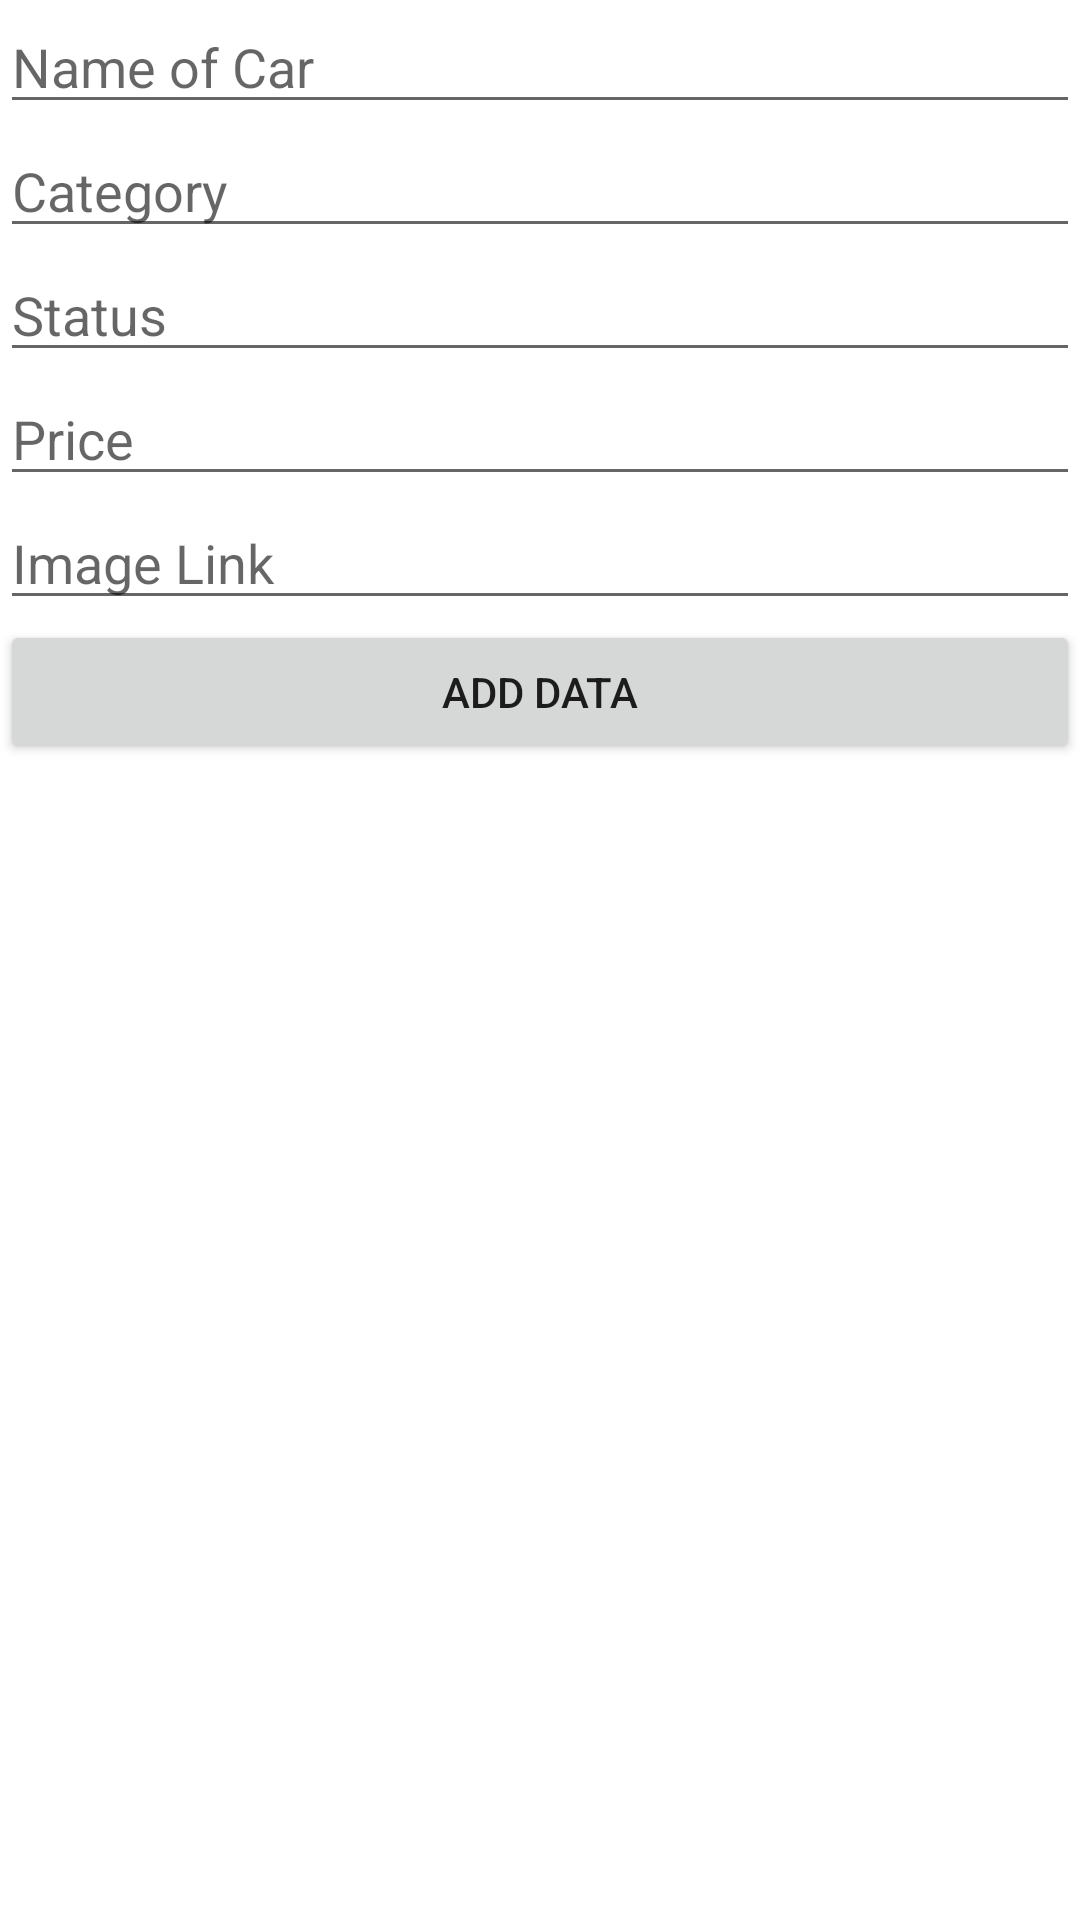

Android layout source for this screen:
<!-- AndroidManifest.xml: application theme Theme.CarAppChapterLima -->
<!-- res/layout/activity_add_car.xml -->
<?xml version="1.0" encoding="utf-8"?>
<LinearLayout
    android:orientation="vertical"
    xmlns:android="http://schemas.android.com/apk/res/android"
    xmlns:app="http://schemas.android.com/apk/res-auto"
    xmlns:tools="http://schemas.android.com/tools"
    android:layout_width="match_parent"
    android:layout_height="match_parent"
    android:layout_margin="10dp"
    tools:context=".activity.AddCarActivity">

    <EditText
        android:id="@+id/name"
        android:hint="Name of Car"
        android:layout_width="match_parent"
        android:layout_height="wrap_content"/>
    <EditText
        android:id="@+id/category"
        android:hint="Category"
        android:layout_width="match_parent"
        android:layout_height="wrap_content"/>
    <EditText
        android:id="@+id/status"
        android:hint="Status"
        android:layout_width="match_parent"
        android:layout_height="wrap_content"/>
    <EditText
        android:id="@+id/price"
        android:hint="Price"
        android:layout_width="match_parent"
        android:layout_height="wrap_content"/>
    <EditText
        android:id="@+id/image"
        android:hint="Image Link"
        android:layout_width="match_parent"
        android:layout_height="wrap_content"/>

    <Button
        android:id="@+id/btnAddCar"
        android:text="Add Data"
        android:layout_width="match_parent"
        android:layout_height="wrap_content"/>

</LinearLayout>
<!-- resources referenced by this layout -->
<resources>
  <style name="Theme.CarAppChapterLima" parent="Theme.MaterialComponents.DayNight.DarkActionBar">
          
          <item name="colorPrimary">@color/purple_500</item>
          <item name="colorPrimaryVariant">@color/purple_700</item>
          <item name="colorOnPrimary">@color/white</item>
          
          <item name="colorSecondary">@color/teal_200</item>
          <item name="colorSecondaryVariant">@color/teal_700</item>
          <item name="colorOnSecondary">@color/black</item>
          
          <item name="android:statusBarColor" tools:targetApi="l">?attr/colorPrimaryVariant</item>
          
      </style>
  <!-- not gathered from this repository: default colours our renderer supplied (Android Studio template values) -->
  <color name="purple_500">#FF6200EE</color>
  <color name="purple_700">#FF3700B3</color>
  <color name="teal_200">#FF03DAC5</color>
  <color name="teal_700">#FF018786</color>
  <color name="black">#FF000000</color>
  <color name="white">#FFFFFFFF</color>
</resources>
